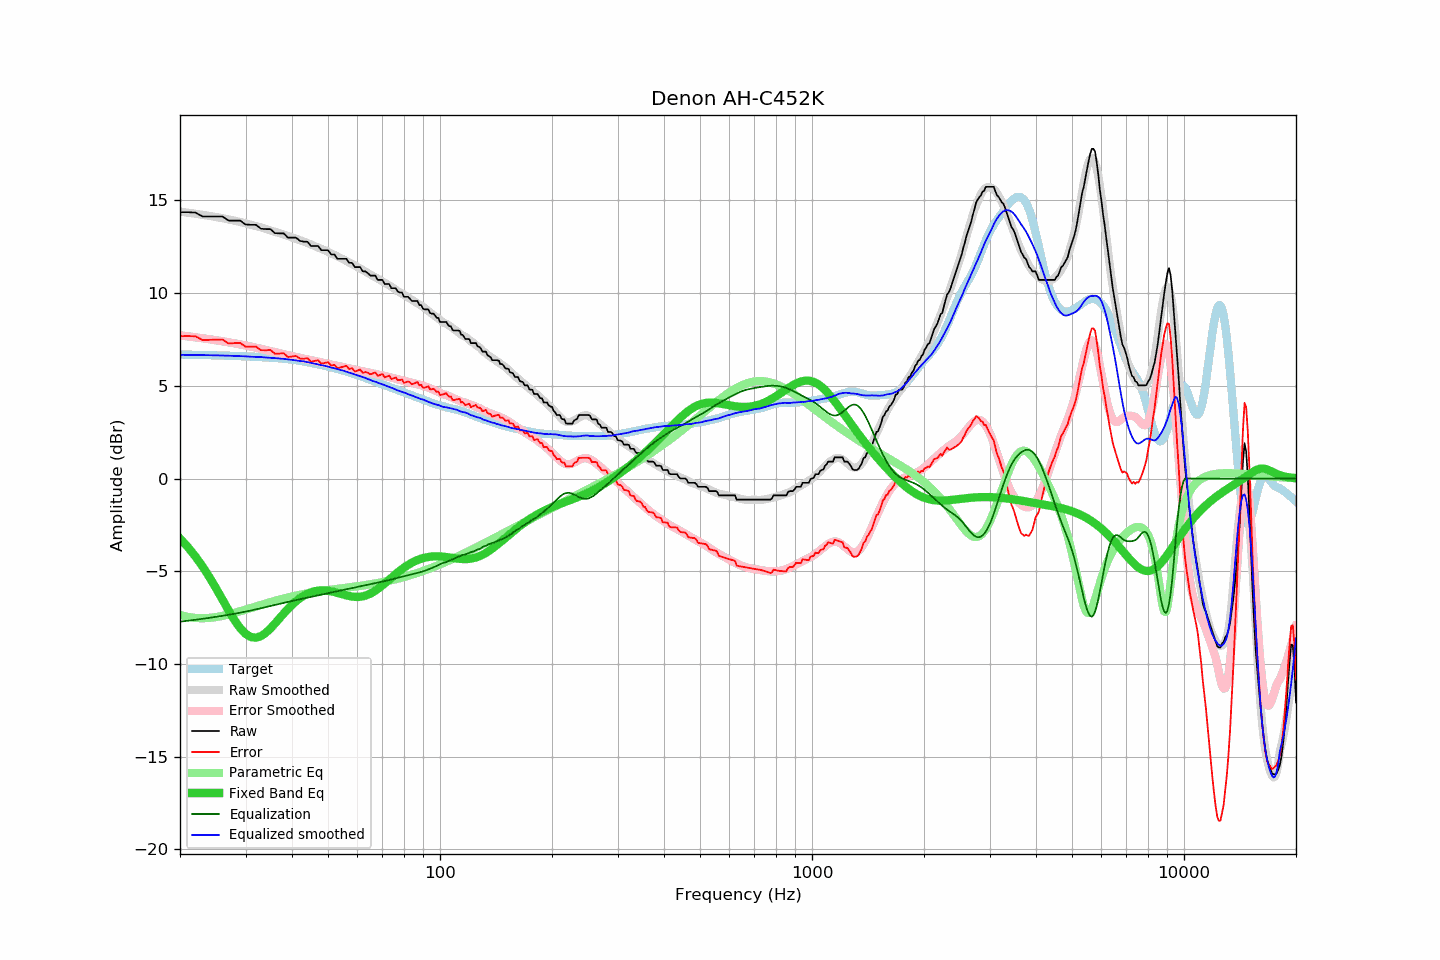

The file beside this chart, header and first rows:
frequency, raw, error, smoothed, error_smoothed, equalization, parametric_eq, equalized_raw, equalized_smoothed, target
20, 14.36, 7.67, 14.39, 7.72, -7.72, -3.23, 6.64, 6.67, 6.69
21, 14.36, 7.68, 14.34, 7.67, -7.67, -3.70, 6.69, 6.67, 6.68
22, 14.34, 7.67, 14.28, 7.62, -7.62, -4.20, 6.72, 6.66, 6.67
23, 14.13, 7.47, 14.22, 7.56, -7.56, -4.74, 6.57, 6.66, 6.66
24, 14.13, 7.48, 14.16, 7.51, -7.51, -5.32, 6.62, 6.65, 6.65
25, 14.13, 7.49, 14.10, 7.46, -7.46, -5.92, 6.67, 6.64, 6.64
26, 14.13, 7.50, 14.04, 7.40, -7.40, -6.52, 6.73, 6.63, 6.63
27, 13.91, 7.29, 13.97, 7.35, -7.35, -7.10, 6.56, 6.63, 6.62
28, 13.91, 7.30, 13.91, 7.29, -7.29, -7.62, 6.62, 6.61, 6.61
29, 13.91, 7.31, 13.84, 7.24, -7.24, -8.06, 6.68, 6.60, 6.60
30, 13.70, 7.11, 13.77, 7.18, -7.18, -8.37, 6.52, 6.59, 6.59
31, 13.68, 7.11, 13.69, 7.12, -7.12, -8.55, 6.57, 6.57, 6.58
32, 13.68, 7.12, 13.61, 7.05, -7.05, -8.58, 6.63, 6.56, 6.56
33, 13.47, 6.92, 13.54, 6.99, -6.99, -8.50, 6.48, 6.55, 6.55
34, 13.45, 6.92, 13.46, 6.93, -6.93, -8.32, 6.52, 6.53, 6.53
35, 13.45, 6.93, 13.38, 6.87, -6.87, -8.09, 6.58, 6.51, 6.52
36, 13.23, 6.73, 13.30, 6.81, -6.81, -7.82, 6.42, 6.49, 6.50
37, 13.22, 6.74, 13.23, 6.75, -6.75, -7.55, 6.47, 6.47, 6.48
38, 13.22, 6.76, 13.15, 6.70, -6.70, -7.28, 6.52, 6.46, 6.46
39, 12.99, 6.55, 13.08, 6.65, -6.65, -7.04, 6.34, 6.43, 6.44
40, 12.99, 6.58, 13.00, 6.60, -6.60, -6.81, 6.39, 6.40, 6.41
41, 12.99, 6.61, 12.93, 6.55, -6.55, -6.62, 6.44, 6.37, 6.38
42, 12.82, 6.47, 12.85, 6.51, -6.51, -6.46, 6.31, 6.34, 6.35
43, 12.77, 6.46, 12.79, 6.47, -6.47, -6.32, 6.31, 6.32, 6.32
44, 12.77, 6.49, 12.70, 6.42, -6.42, -6.22, 6.35, 6.28, 6.28
45, 12.54, 6.30, 12.62, 6.38, -6.38, -6.14, 6.16, 6.24, 6.24
46, 12.54, 6.34, 12.54, 6.34, -6.34, -6.08, 6.20, 6.20, 6.20
47, 12.54, 6.38, 12.46, 6.30, -6.30, -6.05, 6.24, 6.16, 6.16
48, 12.31, 6.19, 12.37, 6.26, -6.26, -6.03, 6.05, 6.11, 6.12
49, 12.31, 6.23, 12.31, 6.22, -6.22, -6.04, 6.09, 6.08, 6.08
50, 12.31, 6.27, 12.22, 6.19, -6.19, -6.05, 6.13, 6.03, 6.04
51, 12.08, 6.09, 12.13, 6.15, -6.15, -6.08, 5.93, 5.98, 5.99
52, 12.08, 6.13, 12.06, 6.11, -6.11, -6.12, 5.97, 5.95, 5.95
53, 11.85, 5.94, 11.98, 6.07, -6.07, -6.17, 5.78, 5.90, 5.91
54, 11.85, 5.99, 11.90, 6.04, -6.04, -6.21, 5.81, 5.86, 5.86
55, 11.85, 6.03, 11.82, 6.00, -6.00, -6.26, 5.85, 5.82, 5.82
56, 11.85, 6.08, 11.73, 5.97, -5.97, -6.30, 5.88, 5.76, 5.77
57, 11.63, 5.91, 11.64, 5.93, -5.93, -6.34, 5.70, 5.71, 5.73
58, 11.63, 5.95, 11.57, 5.90, -5.90, -6.36, 5.73, 5.67, 5.68
59, 11.40, 5.77, 11.48, 5.87, -5.87, -6.38, 5.53, 5.62, 5.63
60, 11.40, 5.82, 11.40, 5.84, -5.84, -6.38, 5.57, 5.56, 5.58
61, 11.40, 5.87, 11.33, 5.81, -5.81, -6.37, 5.60, 5.52, 5.53
62, 11.17, 5.70, 11.25, 5.78, -5.78, -6.35, 5.40, 5.47, 5.48
63, 11.17, 5.75, 11.17, 5.75, -5.75, -6.31, 5.43, 5.42, 5.42
64, 11.07, 5.70, 11.09, 5.72, -5.72, -6.26, 5.35, 5.37, 5.37
65, 10.94, 5.62, 11.00, 5.69, -5.69, -6.20, 5.25, 5.31, 5.32
66, 10.94, 5.67, 10.92, 5.66, -5.66, -6.13, 5.28, 5.26, 5.27
67, 10.94, 5.72, 10.86, 5.64, -5.64, -6.05, 5.31, 5.22, 5.22
68, 10.71, 5.54, 10.78, 5.61, -5.61, -5.96, 5.10, 5.17, 5.17
69, 10.71, 5.59, 10.71, 5.58, -5.58, -5.86, 5.13, 5.12, 5.13
70, 10.71, 5.63, 10.64, 5.56, -5.56, -5.76, 5.15, 5.08, 5.08
71, 10.49, 5.46, 10.56, 5.53, -5.53, -5.66, 4.96, 5.03, 5.04
72, 10.49, 5.50, 10.49, 5.50, -5.50, -5.56, 4.99, 4.99, 4.99
73, 10.49, 5.55, 10.41, 5.47, -5.47, -5.45, 5.02, 4.94, 4.94
74, 10.26, 5.36, 10.34, 5.44, -5.44, -5.35, 4.82, 4.90, 4.90
75, 10.26, 5.41, 10.27, 5.41, -5.41, -5.25, 4.85, 4.85, 4.85
76, 10.26, 5.45, 10.18, 5.38, -5.38, -5.15, 4.88, 4.80, 4.81
77, 10.08, 5.31, 10.10, 5.35, -5.35, -5.06, 4.73, 4.75, 4.77
78, 10.03, 5.31, 10.04, 5.32, -5.32, -4.97, 4.71, 4.72, 4.73
79, 10.03, 5.35, 9.97, 5.30, -5.30, -4.89, 4.74, 4.67, 4.68
... 553 more rows
